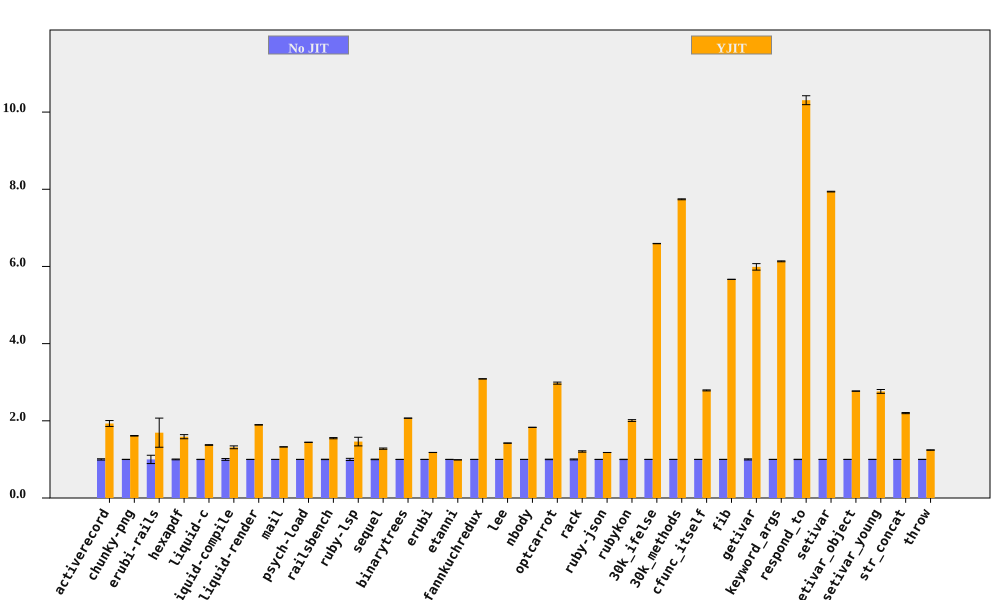

Data behind this chart, as committed beside it:
bench, No JIT (ms), No JIT RSD, YJIT (ms), YJIT RSD, YJIT spd, YJIT spd RSD, % in YJIT
activerecord, 82.42, 1.664, 42.69, 3.584, 1.931, 3.951, 93.9
chunky-png, 1057, 0.2766, 655.5, 0.362, 1.612, 0.4556, 99.99
erubi-rails, 26.54, 10.76, 15.68, 19.53, 1.693, 22.3, 91.77
hexapdf, 3407, 1.014, 2145, 3.197, 1.589, 3.354, 91.04
liquid-c, 82.44, 0.3156, 60.01, 0.5174, 1.374, 0.6061, 93.37
liquid-compile, 78.15, 2.382, 59.49, 1.446, 1.314, 2.787, 93.95
liquid-render, 199.3, 0.1756, 105.1, 0.2479, 1.896, 0.3038, 87.94
mail, 177.2, 0.1039, 133.7, 0.21, 1.325, 0.2343, 99.26
psych-load, 2726, 0.07501, 1889, 0.09325, 1.443, 0.1197, 99.99
railsbench, 2782, 0.5191, 1794, 0.8631, 1.55, 1.007, 93.72
ruby-lsp, 80.97, 2.766, 55.38, 7.113, 1.462, 7.631, 79.02
sequel, 90.14, 0.6907, 70.49, 1.082, 1.279, 1.284, 93.68
binarytrees, 487.3, 0.04973, 235.5, 0.08232, 2.069, 0.09618, 100
erubi, 304.9, 0.09351, 258.5, 0.05987, 1.18, 0.111, 99.98
etanni, 414, 0.04247, 418.6, 0.04327, 0.989, 0.06063, 7.027
fannkuchredux, 2302, 0.0943, 745.9, 0.09581, 3.087, 0.1344, 90.77
lee, 1361, 0.1513, 956.8, 0.1774, 1.423, 0.2332, 99.97
nbody, 127.8, 0.06806, 69.82, 0.1032, 1.831, 0.1236, 100
optcarrot, 6555, 0.6339, 2202, 0.6355, 2.977, 0.8976, 96.78
rack, 134.1, 1.187, 111.2, 0.8967, 1.206, 1.487, 93
ruby-json, 3816, 0.02389, 3236, 0.03196, 1.179, 0.0399, 100
rubykon, 13499, 0.4073, 6724, 1.074, 2.008, 1.149, 99.8
30k_ifelse, 2373, 0.01358, 359.9, 0.064, 6.593, 0.06542, 99.99
30k_methods, 6635, 0.1552, 857.2, 0.01773, 7.74, 0.1562, 99.99
cfunc_itself, 108.5, 0.1367, 38.91, 0.4523, 2.788, 0.4725, 100
fib, 252.7, 0.03934, 44.59, 0.04465, 5.666, 0.05951, 100
getivar, 126.4, 1.399, 21.1, 0.152, 5.989, 1.407, 97.88
keyword_args, 294.9, 0.06268, 48.08, 0.1802, 6.133, 0.1908, 100
respond_to, 282.3, 0.3862, 27.39, 1.054, 10.31, 1.122, 100
setivar, 95.23, 0.08823, 11.99, 0.06722, 7.939, 0.1109, 98.73
setivar_object, 116.5, 0.1245, 42.06, 0.03084, 2.77, 0.1283, 95.7
setivar_young, 116.5, 0.2639, 42.19, 1.779, 2.762, 1.798, 95.69
str_concat, 91.79, 0.1601, 41.72, 0.6498, 2.2, 0.6693, 99.97
throw, 30.42, 0.2562, 24.48, 0.3305, 1.243, 0.4182, 64.81
